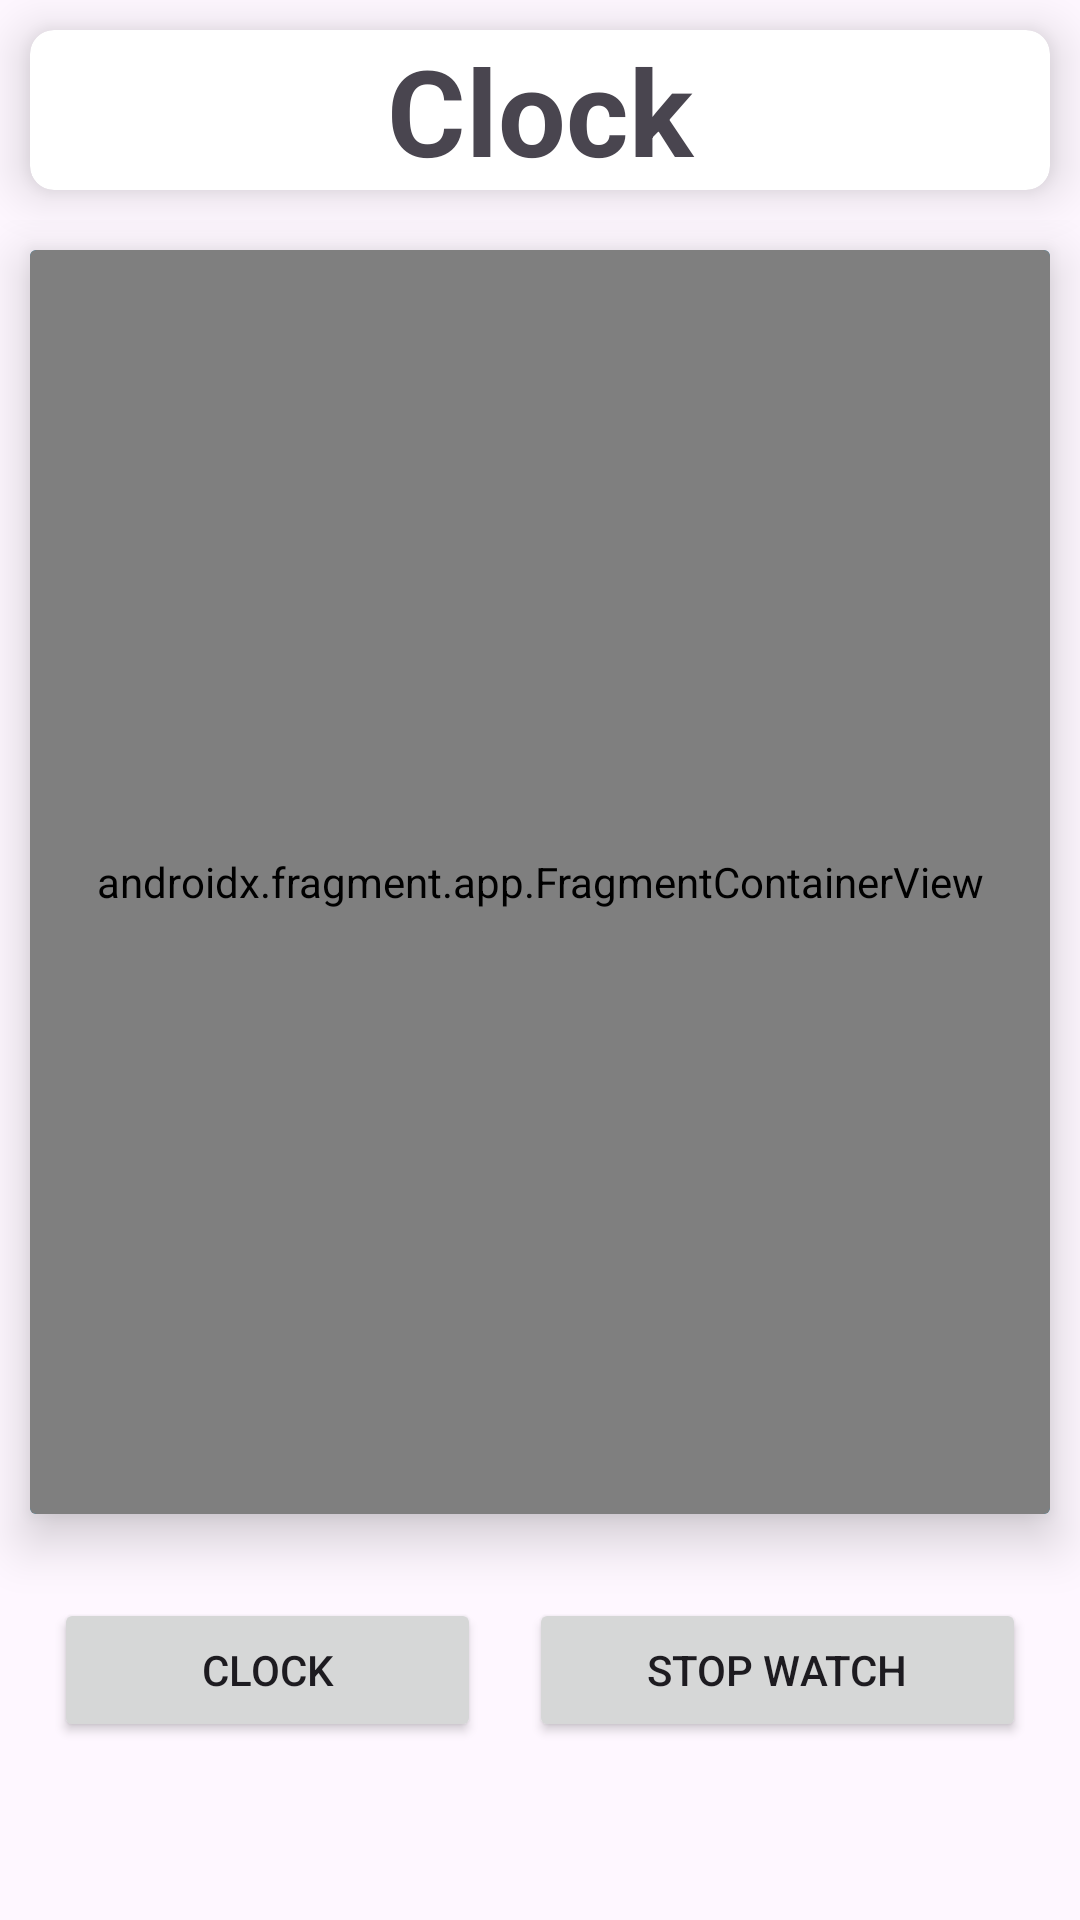

The Android layout XML behind this screen, and the referenced resources:
<!-- AndroidManifest.xml: application theme Theme.StarterStack -->
<!-- res/layout/starterstack_clock.xml -->
<?xml version="1.0" encoding="utf-8"?>
<LinearLayout xmlns:android="http://schemas.android.com/apk/res/android"
    xmlns:app="http://schemas.android.com/apk/res-auto"
    xmlns:tools="http://schemas.android.com/tools"
    android:id="@+id/main"
    android:layout_width="match_parent"
    android:layout_height="match_parent"
    android:orientation="vertical"
    tools:context=".StarterStack_Clock">

    <androidx.cardview.widget.CardView
        android:layout_width="match_parent"
        android:layout_height="wrap_content"
        android:layout_margin="10dp"
        app:cardCornerRadius="8dp"
        app:cardElevation="10dp">

        <TextView
            android:id="@+id/textView3"
            android:layout_width="match_parent"
            android:layout_height="wrap_content"
            android:gravity="center"
            android:text="Clock"
            android:textSize="40sp"
            android:textStyle="bold" />
    </androidx.cardview.widget.CardView>

    <LinearLayout
        android:layout_width="match_parent"
        android:layout_height="match_parent"
        android:orientation="vertical"
        android:weightSum="10">

        <androidx.cardview.widget.CardView
            android:layout_width="match_parent"
            android:layout_height="0dp"
            android:layout_margin="10dp"
            android:layout_weight="8"
            android:backgroundTint="#03A9F4"
            app:cardElevation="10dp">

            <androidx.fragment.app.FragmentContainerView
                android:id="@+id/fragMain"
                android:name="com.fairyprisme.starterstack.AppFragments.Clock_Clock"
                android:layout_width="match_parent"
                android:layout_height="match_parent" />
        </androidx.cardview.widget.CardView>

        <LinearLayout
            android:layout_width="match_parent"
            android:layout_height="0dp"
            android:layout_margin="10dp"
            android:layout_weight="2"
            android:orientation="horizontal">

            <Button
                android:id="@+id/btnSwitchClock"
                android:layout_width="wrap_content"
                android:layout_height="wrap_content"
                android:layout_margin="8dp"
                android:layout_weight="1"
                android:text="Clock" />

            <Button
                android:id="@+id/btnSwitchStopwatch"
                android:layout_width="wrap_content"
                android:layout_height="wrap_content"
                android:layout_margin="8dp"
                android:layout_weight="1"
                android:text="Stop Watch" />
        </LinearLayout>
    </LinearLayout>
</LinearLayout>
<!-- resources referenced by this layout -->
<resources>
  <style name="Theme.StarterStack" parent="Base.Theme.StarterStack" />
  <style name="Base.Theme.StarterStack" parent="Theme.Material3.DayNight.NoActionBar">
          
          
      </style>
</resources>
